The GitHub repository Poilik/50.039-Deep-Learning-Butterfly-Classification contains a labelled image folder "final_dataset" with 2 categories: non-hybrid, hybrid. Examples follow, each with its label.

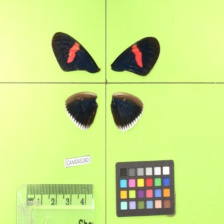
Label: non-hybrid

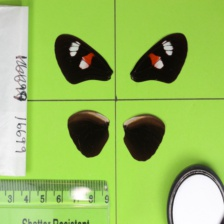
Label: non-hybrid

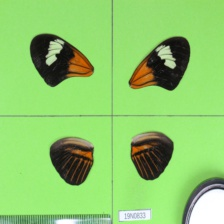
Label: non-hybrid

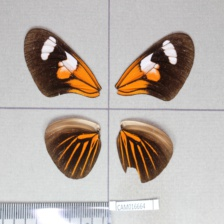
Label: hybrid

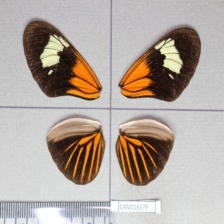
Label: non-hybrid

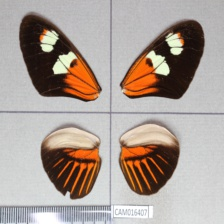
Label: hybrid
